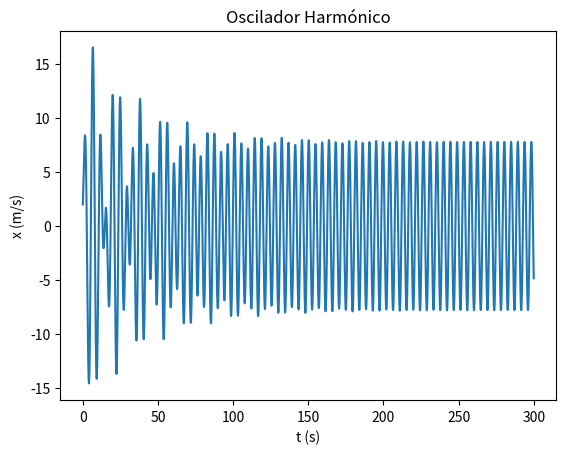

Reproduce this figure in Python.
import matplotlib.pyplot as plt
import numpy as np


m = 1
k = 1
g=9.8

b=0.05 #kg
f=7.5
wf=1.4

t0 = 0
tf =300
dt = 0.0001

n = int((tf-t0)/dt)
t = np.linspace(t0,tf,n)

x = np.empty(n)
v = np.empty(n)
a = np.empty(n)

x[0] = 2
v[0] = 4

a[0] = (-k*x[0] - b * v[0] + f*np.cos(wf*t[0]))/m

for i in range(n-1):   
    a[i+1] = (-k*x[i] - b * v[i] + f*np.cos(wf*t[i]))/m
    v[i+1] = v[i] +a[i+1]*dt 
    x[i+1] = x[i] +v[i+1]*dt
    
arrayMaximos = []
temposMax = []

for i in range(n-1):
    
    if (t[i]>200 and x[i-1]<x[i]>x[i+1] and i>0 ): 
        arrayMaximos.append(x[i])
        temposMax.append(t[i])
        
periodos = []

for i in range(len(temposMax)-1):
    periodos.append(temposMax[i+1] - temposMax[i])


amplitude = sum(arrayMaximos)/len(arrayMaximos)

periodoMedia = sum(periodos)/len(periodos)

print("A amplitude média é {:.3f} m".format(amplitude))
print("O periodo médio é {:.3f} s".format(periodoMedia))    

plt.plot(t,x)
plt.xlabel("t (s)")
plt.ylabel("x (m/s)")
plt.title("Oscilador Harmónico")
plt.show()